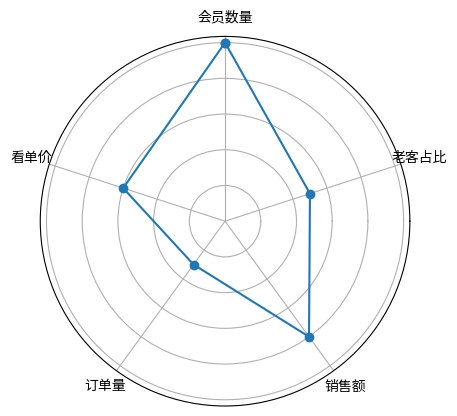

Here is the Python script that generated this plot:
import numpy as np
#导入pyplot模块
import matplotlib.pyplot as plt

#使用中文字体
import matplotlib as mpl

mpl.rcParams['font.family']=['Microsoft Yahei', 'sans-serif']
mpl.rcParams['axes.unicode_minus']=False

labels = ['会员数量','看单价','订单量','销售额','老客占比']
y = [5,3,1.5,4,2.5]
y1=np.append(y,y[0])
x = (np.linspace(0,2*np.pi, len(y1))+np.pi/2) % (2*np.pi)

fig = plt.figure()
ax = fig.add_subplot(projection="polar")
ax.plot(x,y1,marker="o")
ax.set_xticks(x[0:-1], labels)
#隐藏刻度标签
import matplotlib.ticker as mtick
ax.yaxis.set_major_formatter(mtick.NullFormatter())
plt.show()
